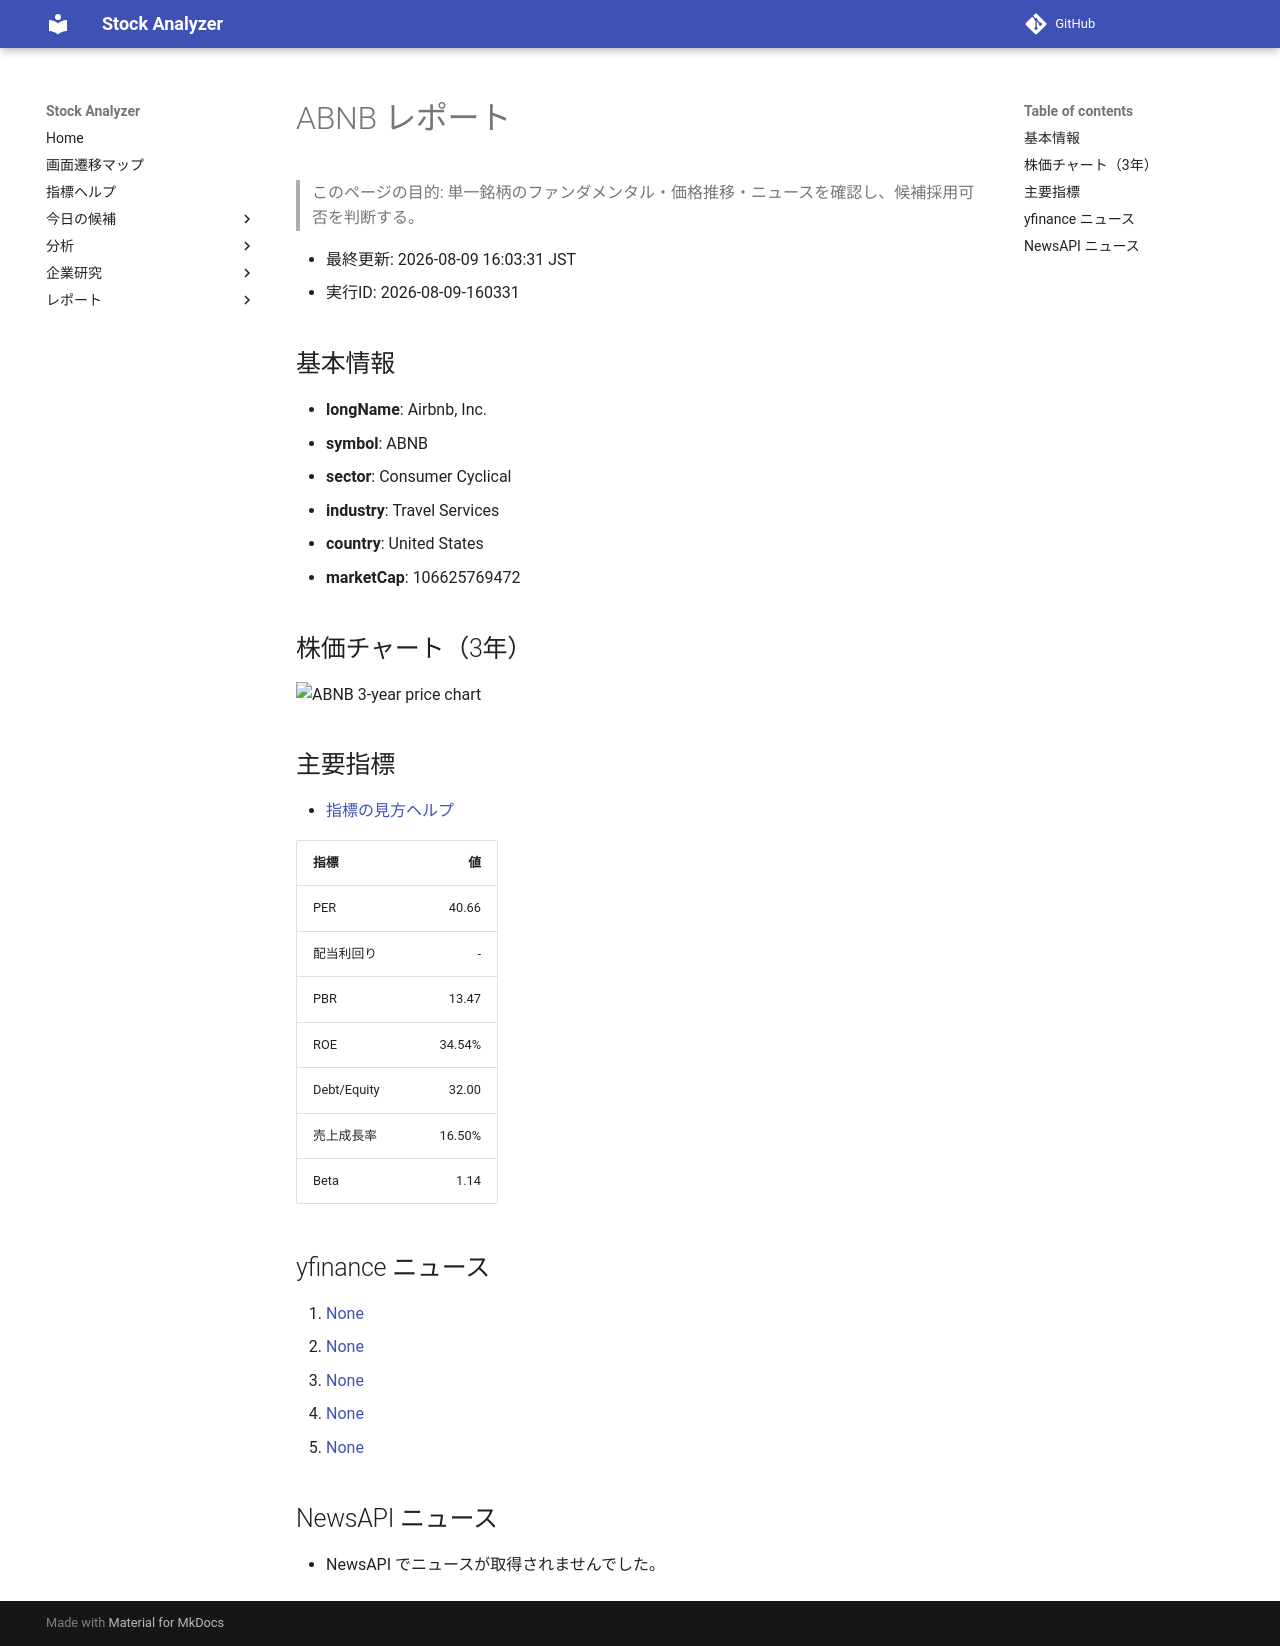

repository: Yumi-note/Making-APP · page: reports/2026-08-09/160331/ABNB/index.html · generator: mkdocs

# ABNB レポート

> このページの目的: 単一銘柄のファンダメンタル・価格推移・ニュースを確認し、候補採用可否を判断する。

- 最終更新: 2026-08-09 16:03:31 JST
- 実行ID: 2026-08-09-160331

## 基本情報

- **longName**: Airbnb, Inc.
- **symbol**: ABNB
- **sector**: Consumer Cyclical
- **industry**: Travel Services
- **country**: United States
- **marketCap**: 106625769472

## 株価チャート（3年）

![ABNB 3-year price chart](ABNB_3y.png)

## 主要指標

- [指標の見方ヘルプ](../../../../indicators.md)

| 指標 | 値 |
|---|---:|
| PER | 40.66 |
| 配当利回り | - |
| PBR | 13.47 |
| ROE | 34.54% |
| Debt/Equity | 32.00 |
| 売上成長率 | 16.50% |
| Beta | 1.14 |

## yfinance ニュース

1. [None](None)
2. [None](None)
3. [None](None)
4. [None](None)
5. [None](None)

## NewsAPI ニュース

- NewsAPI でニュースが取得されませんでした。
